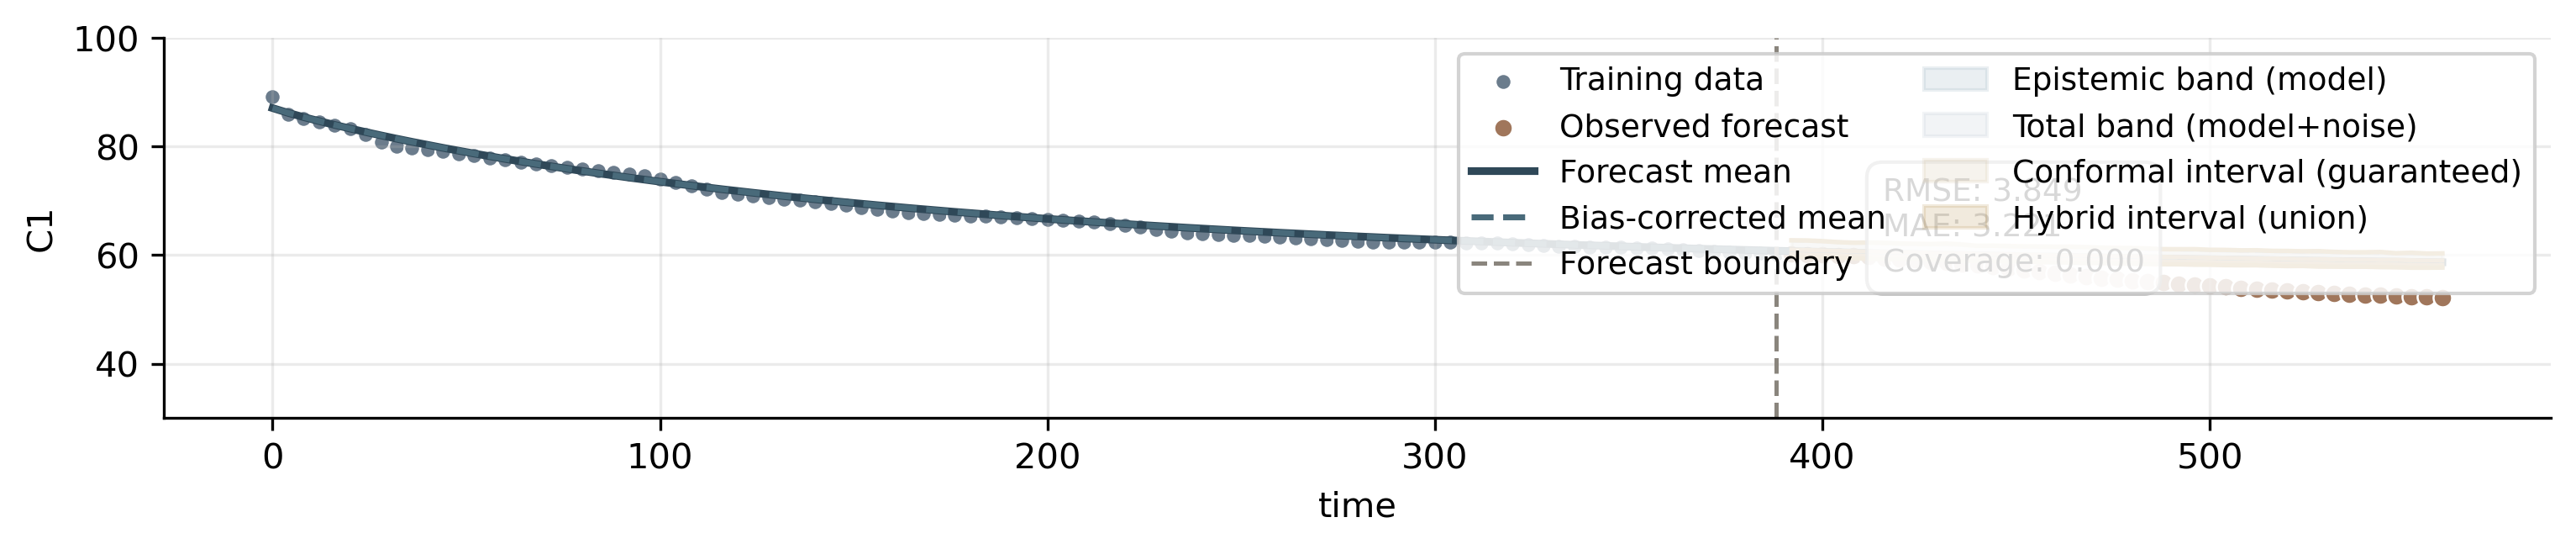

The data file committed next to this chart (first rows):
time, mean, mean_bias_corrected, epistemic_low, epistemic_high, total_low, total_high, conformal_low, conformal_high, hybrid_low, hybrid_high
0.0, 87.09, 87.09, , , , , , , , 
4.0, 86.21, 86.21, , , , , , , , 
8.0, 85.43, 85.43, , , , , , , , 
12.0, 84.7, 84.7, , , , , , , , 
16.0, 84, 84, , , , , , , , 
20.0, 83.32, 83.33, , , , , , , , 
24.0, 82.68, 82.68, , , , , , , , 
28.0, 82.06, 82.06, , , , , , , , 
32.0, 81.46, 81.46, , , , , , , , 
36.0, 80.87, 80.88, , , , , , , , 
40.0, 80.31, 80.31, , , , , , , , 
44.0, 79.76, 79.76, , , , , , , , 
48.0, 79.23, 79.23, , , , , , , , 
52.0, 78.72, 78.72, , , , , , , , 
56.0, 78.22, 78.22, , , , , , , , 
60.0, 77.73, 77.73, , , , , , , , 
64.0, 77.26, 77.26, , , , , , , , 
68.0, 76.8, 76.8, , , , , , , , 
72.0, 76.35, 76.35, , , , , , , , 
76.0, 75.92, 75.92, , , , , , , , 
80.0, 75.49, 75.5, , , , , , , , 
84.0, 75.08, 75.08, , , , , , , , 
88.0, 74.68, 74.68, , , , , , , , 
92.0, 74.29, 74.29, , , , , , , , 
96.0, 73.91, 73.91, , , , , , , , 
100.0, 73.54, 73.54, , , , , , , , 
104.0, 73.17, 73.18, , , , , , , , 
108.0, 72.82, 72.82, , , , , , , , 
112.0, 72.48, 72.48, , , , , , , , 
116.0, 72.14, 72.14, , , , , , , , 
120.0, 71.81, 71.82, , , , , , , , 
124.0, 71.49, 71.5, , , , , , , , 
128.0, 71.18, 71.18, , , , , , , , 
132.0, 70.88, 70.88, , , , , , , , 
136.0, 70.58, 70.58, , , , , , , , 
140.0, 70.29, 70.29, , , , , , , , 
144.0, 70.01, 70.01, , , , , , , , 
148.0, 69.73, 69.74, , , , , , , , 
152.0, 69.46, 69.47, , , , , , , , 
156.0, 69.2, 69.2, , , , , , , , 
160.0, 68.95, 68.95, , , , , , , , 
164.0, 68.69, 68.7, , , , , , , , 
168.0, 68.45, 68.45, , , , , , , , 
172.0, 68.21, 68.21, , , , , , , , 
176.0, 67.98, 67.98, , , , , , , , 
180.0, 67.75, 67.75, , , , , , , , 
184.0, 67.53, 67.53, , , , , , , , 
188.0, 67.31, 67.31, , , , , , , , 
192.0, 67.1, 67.1, , , , , , , , 
196.0, 66.89, 66.89, , , , , , , , 
200.0, 66.68, 66.69, , , , , , , , 
204.0, 66.49, 66.49, , , , , , , , 
208.0, 66.29, 66.29, , , , , , , , 
212.0, 66.1, 66.1, , , , , , , , 
216.0, 65.92, 65.92, , , , , , , , 
220.0, 65.73, 65.74, , , , , , , , 
224.0, 65.56, 65.56, , , , , , , , 
228.0, 65.38, 65.39, , , , , , , , 
232.0, 65.21, 65.22, , , , , , , , 
236.0, 65.05, 65.05, , , , , , , , 
... 81 more rows
